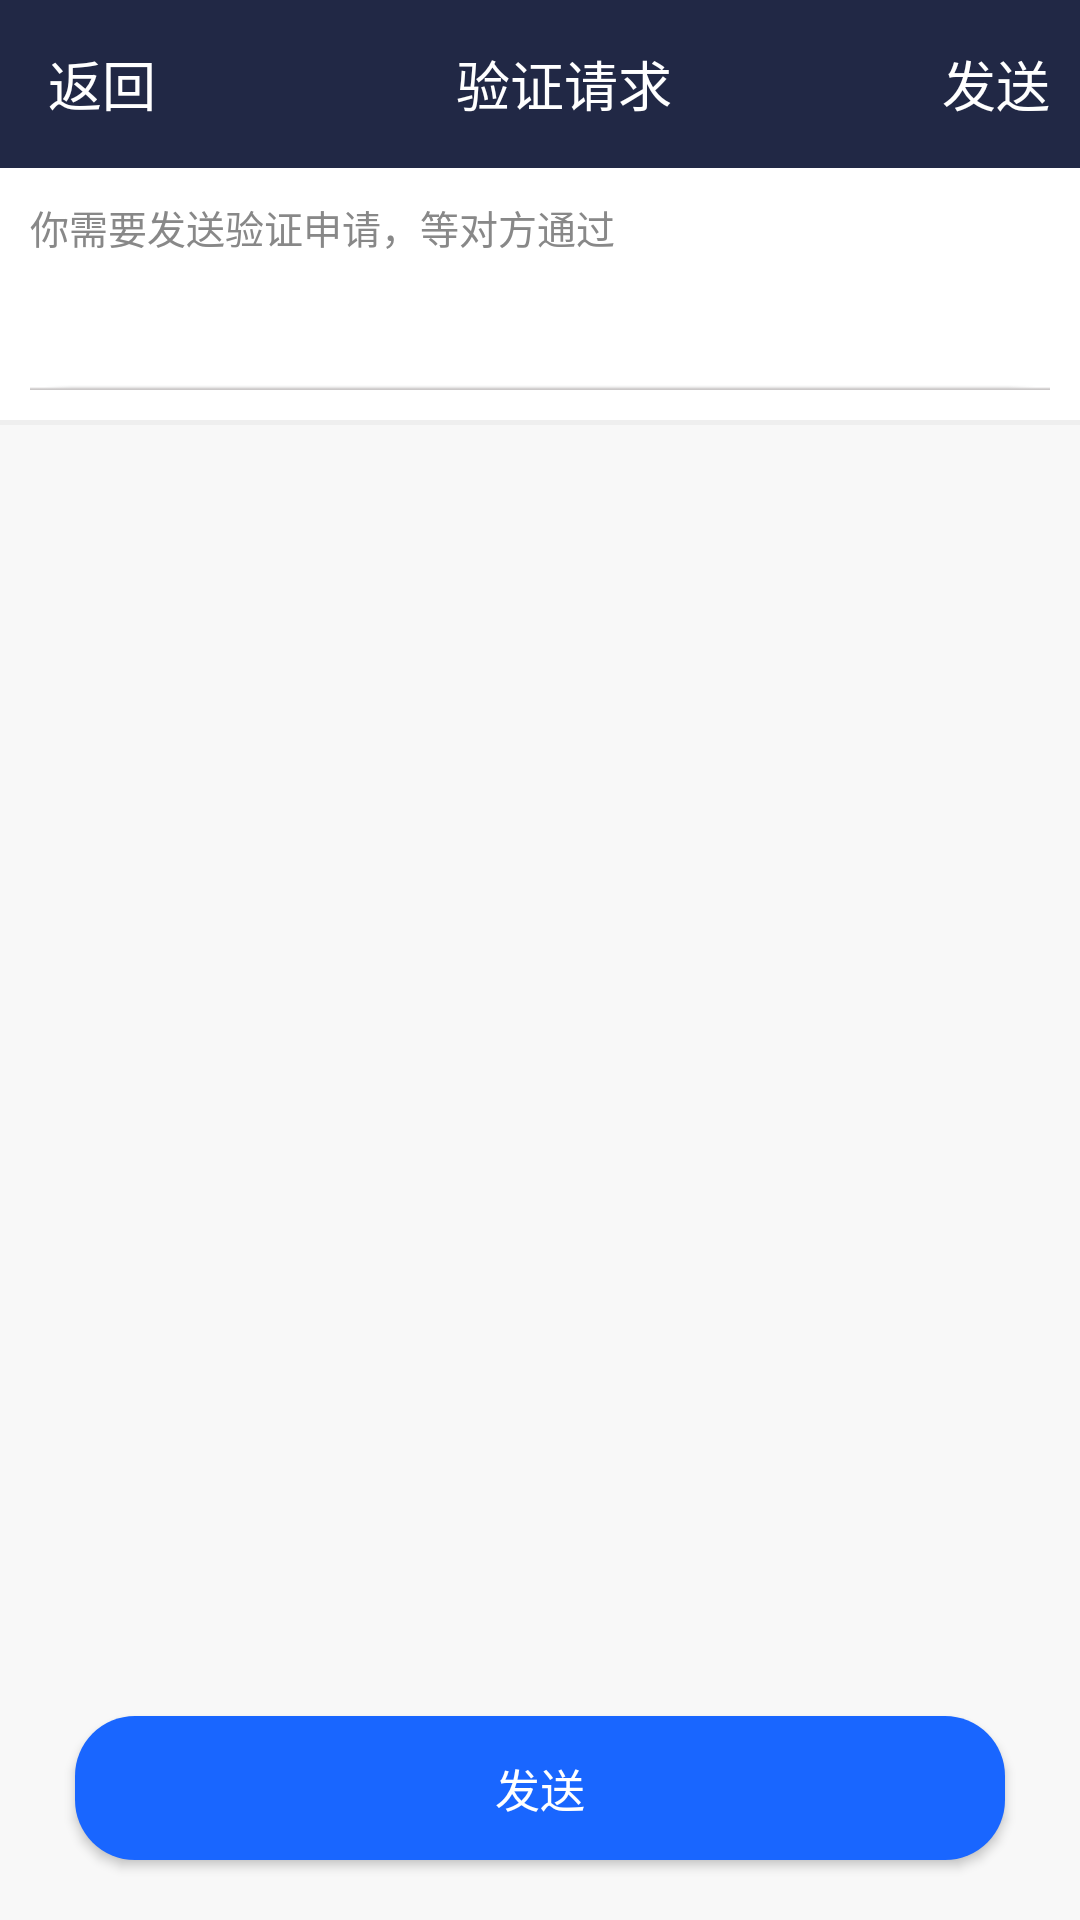

Android layout source for this screen:
<!-- AndroidManifest.xml: application theme AppTheme -->
<!-- res/layout/activity_sendapplication.xml -->
<?xml version="1.0" encoding="utf-8"?>
<android.support.design.widget.CoordinatorLayout
    xmlns:android="http://schemas.android.com/apk/res/android"
    android:layout_height="match_parent"
    android:layout_width="match_parent"
    android:fitsSystemWindows="true">
    <LinearLayout
        android:layout_width="match_parent"
        android:layout_height="match_parent"
        android:background="@drawable/bg_toolbar"
        android:orientation="vertical"
        android:fitsSystemWindows="true">
        <android.support.v7.widget.Toolbar
            android:layout_width="match_parent"
            android:layout_height="wrap_content"
            android:minHeight="?attr/actionBarSize">
            <FrameLayout
                android:layout_width="match_parent"
                android:layout_height="wrap_content">
                <TextView
                    android:id="@+id/tv_back"
                    android:layout_width="wrap_content"
                    android:layout_height="wrap_content"
                    android:text="@string/back"
                    android:textSize="18sp"
                    android:textColor="@color/white"
                    android:layout_gravity="bottom" />
                <TextView
                    android:layout_width="match_parent"
                    android:layout_height="wrap_content"
                    android:text="@string/verifyRequest"
                    android:textSize="18sp"
                    android:textColor="@color/white"
                    android:gravity="center"
                    android:layout_gravity="bottom"/>

                <TextView
                    android:id="@+id/tv_send"
                    android:text="@string/send"
                    android:textSize="18sp"
                    android:textColor="@color/white"
                    android:layout_width="wrap_content"
                    android:layout_height="match_parent"
                    android:layout_gravity="end|bottom"
                    android:layout_marginEnd="10dp"/>
            </FrameLayout>
        </android.support.v7.widget.Toolbar>
        <LinearLayout
            android:layout_width="match_parent"
            android:layout_height="match_parent"
            android:background="@color/white"
            android:orientation="vertical">
            <TextView
                android:layout_width="wrap_content"
                android:layout_height="wrap_content"
                android:padding="10dp"
                android:text="@string/youNeedVerify"
                android:textSize="13sp"
                android:textColor="@color/TextGray"/>
            <EditText
                android:id="@+id/et_verify"
                android:layout_width="match_parent"
                android:layout_height="wrap_content"
                android:background="@drawable/et_bg"
                android:textCursorDrawable="@drawable/cursor_blue"
                android:layout_margin="10dp"
                android:textSize="15sp"
                android:maxLines="5"
                android:maxLength="10"/>
            <View
                android:layout_width="match_parent"
                android:layout_height="1px"
                android:background="@color/gray3"/>

            <View
                android:layout_width="match_parent"
                android:layout_height="1px"
                android:background="@color/gray3"/>


            <View
                android:layout_width="match_parent"
                android:layout_height="1px"
                android:background="@color/gray3"/>

            <View
                android:layout_width="match_parent"
                android:layout_height="1px"
                android:background="@color/gray3"/>


            <View
                android:layout_width="match_parent"
                android:layout_height="1px"
                android:background="@color/gray3"/>
            <LinearLayout
                android:layout_width="match_parent"
                android:layout_height="0dp"
                android:layout_weight="1"
                android:background="@color/gray4"
                android:orientation="vertical">
                <View
                    android:layout_width="match_parent"
                    android:layout_height="0dp"
                    android:layout_weight="1"/>
                <Button
                    android:id="@+id/btn_send"
                    android:layout_width="match_parent"
                    android:layout_height="wrap_content"
                    android:text="@string/send"
                    android:textSize="15sp"
                    android:textColor="@color/white"
                    android:layout_marginStart="25dp"
                    android:layout_marginEnd="25dp"
                    android:layout_marginBottom="20dp"
                    android:background="@drawable/button"
                    android:layout_gravity="center"/>
            </LinearLayout>

        </LinearLayout>
    </LinearLayout>
</android.support.design.widget.CoordinatorLayout>
<!-- resources referenced by this layout -->
<resources>
  <color name="TextGray">#ff888888</color>
  <color name="gray3">#ffefefef</color>
  <color name="gray4">#fff8f8f8</color>
  <color name="white">#ffffff</color>
  <!-- drawable bg_toolbar (drawable) -->
  <?xml version="1.0" encoding="utf-8"?>
  <shape xmlns:android="http://schemas.android.com/apk/res/android">
      <gradient
          android:type="linear"
          android:endColor="@color/blue"
          android:startColor="@color/blue"
          android:useLevel="false"/>
  </shape>
  <!-- drawable button (drawable) -->
  <?xml version="1.0" encoding="utf-8"?>
  <selector xmlns:android="http://schemas.android.com/apk/res/android">
      <item android:state_enabled="false" android:drawable="@drawable/button_unclickable"/>
      <item android:state_pressed="true" android:drawable="@drawable/button_pressed" />
      <item android:drawable="@drawable/button_clickable" />
  </selector>
  <!-- drawable cursor_blue (drawable) -->
  <?xml version="1.0" encoding="utf-8"?>
  <shape xmlns:android="http://schemas.android.com/apk/res/android">
  <size android:width="2dp"/>
      <solid android:color="@color/main"/>
  </shape>
  <!-- drawable et_bg: png bitmap (drawable-hdpi, 105 bytes) -->
  <string name="back">返回</string>
  <string name="send">发送</string>
  <string name="verifyRequest">验证请求</string>
  <string name="youNeedVerify">你需要发送验证申请，等对方通过</string>
  <style name="AppTheme" parent="Base.Theme.AppCompat.Light.DarkActionBar">
          
          <item name="colorPrimary">@color/colorPrimary</item>
          <item name="colorPrimaryDark">@color/colorPrimaryDark</item>
          <item name="colorAccent">@color/colorAccent</item>
          <item name="windowActionBar">false</item>
          <item name="windowNoTitle">true</item>
      </style>
  <color name="blue">#212845</color>
  <!-- drawable button_unclickable (drawable) -->
  <?xml version="1.0" encoding="utf-8"?>
  <shape xmlns:android="http://schemas.android.com/apk/res/android">
      <solid android:color="@color/gray2"/>
      <corners
          android:radius="0.5dp"/>
  </shape>
  <!-- drawable button_pressed (drawable) -->
  <?xml version="1.0" encoding="utf-8"?>
  <shape xmlns:android="http://schemas.android.com/apk/res/android">
      <solid android:color="@color/main"/>
      <corners
          android:radius="0.5dp"/>
  </shape>
  <!-- drawable button_clickable (drawable) -->
  <?xml version="1.0" encoding="utf-8"?>
  <shape xmlns:android="http://schemas.android.com/apk/res/android">
      <solid android:color="@color/blue_light"/>
      <corners
          android:radius="20dp"/>
  </shape>
  <color name="main">#a1c086</color>
  <color name="colorPrimary">#3F51B5</color>
  <color name="colorPrimaryDark">#303F9F</color>
  <color name="colorAccent">#a1c086</color>
  <color name="gray2">#ffcccccc</color>
  <color name="blue_light">#1966FF</color>
</resources>
